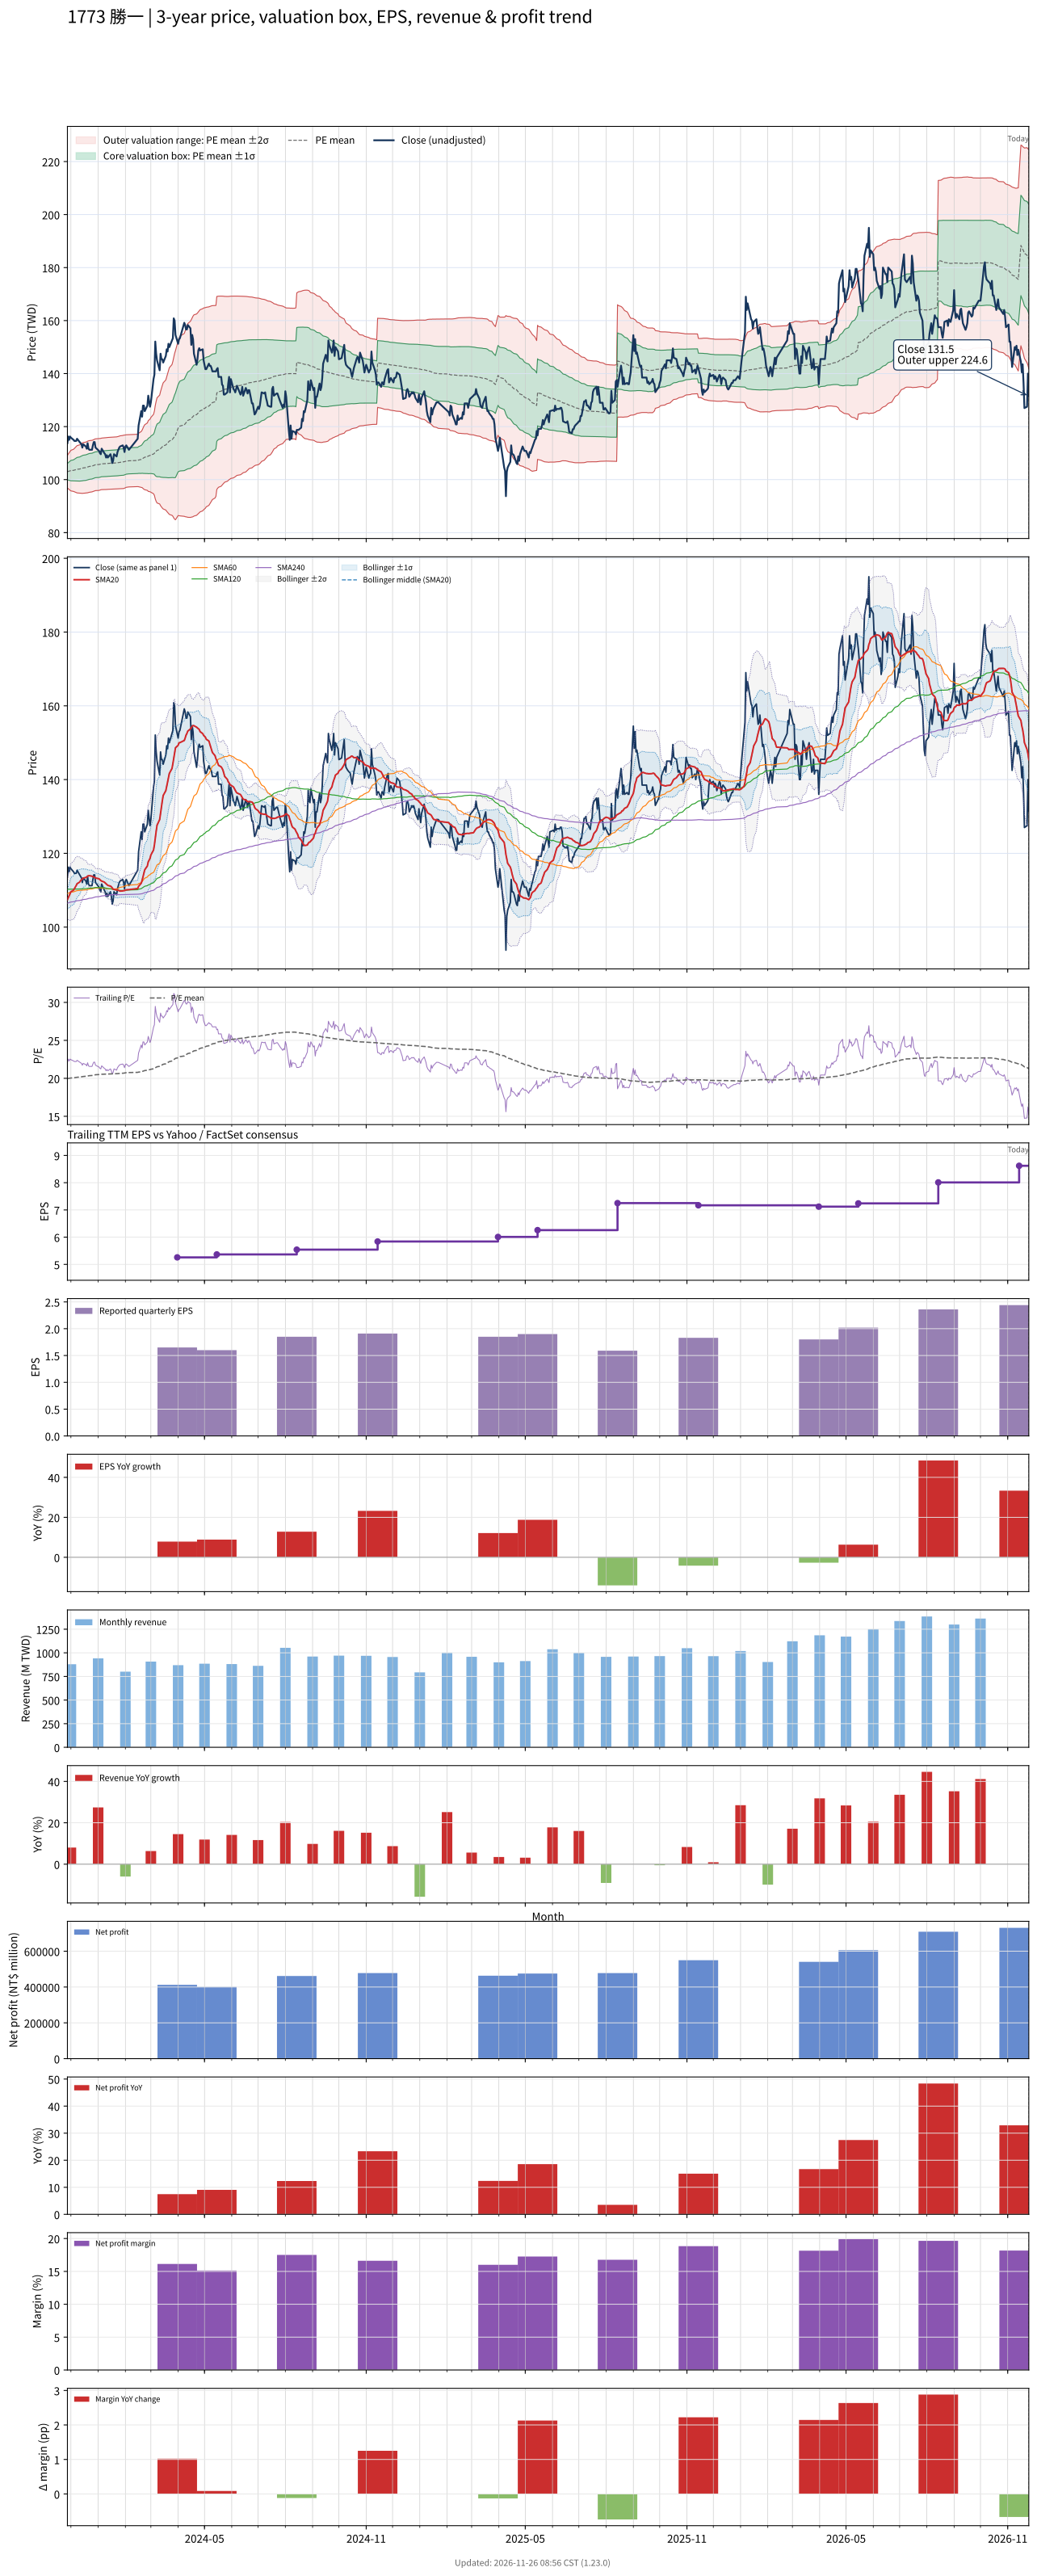

Values plotted in this chart, from the file beside it:
# chart-version: skill-stock-dynamic-val…
date, close, available_date, period_end, eps, ttm_eps, pe, pe_mean, pe_std, price_m2, price_m1, price_mean, price_p1, price_p2, forward_eps, forward_pe, forward_pe_mean, forward_pe_std, forward_price_m2, forward_price_m1, forward_price_mean, forward_price_p1, forward_price_p2, sma20
2023-11-27, 113.8, 2023-11-14, 2023-09-30, 1.55, 5.158, 22.05, 19.97, 0.5927, 96.88, 99.93, 103, 106, 109.1, , , , , , , , , , 107.4
2023-11-28, 116.2, 2023-11-14, 2023-09-30, 1.55, 5.158, 22.54, 19.99, 0.6373, 96.53, 99.82, 103.1, 106.4, 109.7, , , , , , , , , , 108
2023-11-29, 115, 2023-11-14, 2023-09-30, 1.55, 5.158, 22.29, 20.01, 0.6711, 96.28, 99.74, 103.2, 106.7, 110.1, , , , , , , , , , 108.5
2023-11-30, 116.2, 2023-11-14, 2023-09-30, 1.55, 5.158, 22.54, 20.03, 0.7092, 95.98, 99.64, 103.3, 107, 110.6, , , , , , , , , , 109.1
2023-12-01, 115.8, 2023-11-14, 2023-09-30, 1.55, 5.158, 22.46, 20.05, 0.743, 95.73, 99.57, 103.4, 107.2, 111.1, , , , , , , , , , 109.6
2023-12-04, 115, 2023-11-14, 2023-09-30, 1.55, 5.158, 22.29, 20.06, 0.7708, 95.54, 99.52, 103.5, 107.5, 111.4, , , , , , , , , , 110
2023-12-05, 114.6, 2023-11-14, 2023-09-30, 1.55, 5.158, 22.21, 20.09, 0.7941, 95.41, 99.51, 103.6, 107.7, 111.8, , , , , , , , , , 110.4
2023-12-06, 114.6, 2023-11-14, 2023-09-30, 1.55, 5.158, 22.21, 20.1, 0.8174, 95.27, 99.49, 103.7, 107.9, 112.1, , , , , , , , , , 110.8
2023-12-07, 114.6, 2023-11-14, 2023-09-30, 1.55, 5.158, 22.21, 20.12, 0.8395, 95.14, 99.47, 103.8, 108.1, 112.5, , , , , , , , , , 111.3
2023-12-08, 115.4, 2023-11-14, 2023-09-30, 1.55, 5.158, 22.37, 20.14, 0.8643, 94.98, 99.44, 103.9, 108.4, 112.8, , , , , , , , , , 111.8
2023-12-11, 114.2, 2023-11-14, 2023-09-30, 1.55, 5.158, 22.13, 20.16, 0.883, 94.89, 99.44, 104, 108.5, 113.1, , , , , , , , , , 112.2
2023-12-12, 113.8, 2023-11-14, 2023-09-30, 1.55, 5.158, 22.05, 20.18, 0.8981, 94.84, 99.47, 104.1, 108.7, 113.4, , , , , , , , , , 112.6
2023-12-13, 113.3, 2023-11-14, 2023-09-30, 1.55, 5.158, 21.97, 20.2, 0.9102, 94.82, 99.51, 104.2, 108.9, 113.6, , , , , , , , , , 112.8
2023-12-14, 112.1, 2023-11-14, 2023-09-30, 1.55, 5.158, 21.73, 20.22, 0.9198, 94.81, 99.55, 104.3, 109, 113.8, , , , , , , , , , 113
2023-12-15, 113.3, 2023-11-14, 2023-09-30, 1.55, 5.158, 21.97, 20.24, 0.9283, 94.84, 99.63, 104.4, 109.2, 114, , , , , , , , , , 113.3
2023-12-18, 112.5, 2023-11-14, 2023-09-30, 1.55, 5.158, 21.81, 20.26, 0.9337, 94.9, 99.71, 104.5, 109.3, 114.2, , , , , , , , , , 113.5
2023-12-19, 111.7, 2023-11-14, 2023-09-30, 1.55, 5.158, 21.65, 20.29, 0.9365, 94.98, 99.81, 104.6, 109.5, 114.3, , , , , , , , , , 113.6
2023-12-20, 113.8, 2023-11-14, 2023-09-30, 1.55, 5.158, 22.05, 20.31, 0.9436, 95.03, 99.9, 104.8, 109.6, 114.5, , , , , , , , , , 113.9
2023-12-21, 111.7, 2023-11-14, 2023-09-30, 1.55, 5.158, 21.65, 20.33, 0.9461, 95.11, 99.99, 104.9, 109.8, 114.6, , , , , , , , , , 113.9
2023-12-22, 111.2, 2023-11-14, 2023-09-30, 1.55, 5.158, 21.57, 20.35, 0.9449, 95.23, 100.1, 105, 109.9, 114.7, , , , , , , , , , 113.9
2023-12-25, 111.2, 2023-11-14, 2023-09-30, 1.55, 5.158, 21.57, 20.37, 0.9423, 95.37, 100.2, 105.1, 110, 114.8, , , , , , , , , , 113.8
2023-12-26, 112.9, 2023-11-14, 2023-09-30, 1.55, 5.158, 21.89, 20.4, 0.9409, 95.52, 100.4, 105.2, 110.1, 114.9, , , , , , , , , , 113.6
2023-12-27, 114.2, 2023-11-14, 2023-09-30, 1.55, 5.158, 22.13, 20.43, 0.9444, 95.62, 100.5, 105.4, 110.2, 115.1, , , , , , , , , , 113.6
2023-12-28, 114.2, 2023-11-14, 2023-09-30, 1.55, 5.158, 22.13, 20.45, 0.946, 95.75, 100.6, 105.5, 110.4, 115.3, , , , , , , , , , 113.5
2023-12-29, 112.1, 2023-11-14, 2023-09-30, 1.55, 5.158, 21.73, 20.47, 0.9463, 95.85, 100.7, 105.6, 110.5, 115.4, , , , , , , , , , 113.3
2024-01-02, 110.8, 2023-11-14, 2023-09-30, 1.55, 5.158, 21.49, 20.49, 0.9472, 95.92, 100.8, 105.7, 110.6, 115.5, , , , , , , , , , 113.1
2024-01-03, 110, 2023-11-14, 2023-09-30, 1.55, 5.158, 21.32, 20.51, 0.9439, 96.04, 100.9, 105.8, 110.6, 115.5, , , , , , , , , , 112.9
2024-01-04, 109.6, 2023-11-14, 2023-09-30, 1.55, 5.158, 21.24, 20.52, 0.9404, 96.16, 101, 105.9, 110.7, 115.6, , , , , , , , , , 112.6
2024-01-05, 111.7, 2023-11-14, 2023-09-30, 1.55, 5.158, 21.65, 20.54, 0.9426, 96.22, 101.1, 105.9, 110.8, 115.7, , , , , , , , , , 112.5
2024-01-08, 110, 2023-11-14, 2023-09-30, 1.55, 5.158, 21.32, 20.55, 0.9451, 96.24, 101.1, 106, 110.9, 115.7, , , , , , , , , , 112.2
2024-01-09, 109.6, 2023-11-14, 2023-09-30, 1.55, 5.158, 21.24, 20.55, 0.9473, 96.24, 101.1, 106, 110.9, 115.8, , , , , , , , , , 112
2024-01-10, 108.3, 2023-11-14, 2023-09-30, 1.55, 5.158, 21, 20.56, 0.9479, 96.27, 101.2, 106, 110.9, 115.8, , , , , , , , , , 111.7
2024-01-11, 109.2, 2023-11-14, 2023-09-30, 1.55, 5.158, 21.16, 20.56, 0.9494, 96.28, 101.2, 106.1, 111, 115.9, , , , , , , , , , 111.5
2024-01-12, 108.3, 2023-11-14, 2023-09-30, 1.55, 5.158, 21, 20.57, 0.9492, 96.32, 101.2, 106.1, 111, 115.9, , , , , , , , , , 111.3
2024-01-15, 109.6, 2023-11-14, 2023-09-30, 1.55, 5.158, 21.24, 20.58, 0.9499, 96.37, 101.3, 106.2, 111.1, 116, , , , , , , , , , 111.1
2024-01-16, 108.3, 2023-11-14, 2023-09-30, 1.55, 5.158, 21, 20.59, 0.9496, 96.41, 101.3, 106.2, 111.1, 116, , , , , , , , , , 110.9
2024-01-17, 106.2, 2023-11-14, 2023-09-30, 1.55, 5.158, 20.6, 20.59, 0.9493, 96.43, 101.3, 106.2, 111.1, 116, , , , , , , , , , 110.6
2024-01-18, 107.1, 2023-11-14, 2023-09-30, 1.55, 5.158, 20.76, 20.6, 0.9491, 96.45, 101.3, 106.2, 111.1, 116, , , , , , , , , , 110.3
2024-01-19, 109.6, 2023-11-14, 2023-09-30, 1.55, 5.158, 21.24, 20.6, 0.9507, 96.47, 101.4, 106.3, 111.2, 116.1, , , , , , , , , , 110.2
2024-01-22, 108.8, 2023-11-14, 2023-09-30, 1.55, 5.158, 21.08, 20.61, 0.9514, 96.49, 101.4, 106.3, 111.2, 116.1, , , , , , , , , , 110.1
2024-01-23, 110.4, 2023-11-14, 2023-09-30, 1.55, 5.158, 21.41, 20.62, 0.9536, 96.52, 101.4, 106.4, 111.3, 116.2, , , , , , , , , , 110
2024-01-24, 111.2, 2023-11-14, 2023-09-30, 1.55, 5.158, 21.57, 20.63, 0.9566, 96.55, 101.5, 106.4, 111.4, 116.3, , , , , , , , , , 110
2024-01-25, 112.1, 2023-11-14, 2023-09-30, 1.55, 5.158, 21.73, 20.64, 0.9612, 96.57, 101.5, 106.5, 111.4, 116.4, , , , , , , , , , 109.9
2024-01-26, 112.5, 2023-11-14, 2023-09-30, 1.55, 5.158, 21.81, 20.66, 0.9666, 96.57, 101.6, 106.5, 111.5, 116.5, , , , , , , , , , 109.8
2024-01-29, 112.9, 2023-11-14, 2023-09-30, 1.55, 5.158, 21.89, 20.67, 0.9717, 96.6, 101.6, 106.6, 111.6, 116.6, , , , , , , , , , 109.8
2024-01-30, 112.1, 2023-11-14, 2023-09-30, 1.55, 5.158, 21.73, 20.68, 0.9751, 96.63, 101.7, 106.7, 111.7, 116.8, , , , , , , , , , 109.9
2024-01-31, 110.4, 2023-11-14, 2023-09-30, 1.55, 5.158, 21.41, 20.7, 0.9706, 96.76, 101.8, 106.8, 111.8, 116.8, , , , , , , , , , 109.9
2024-02-01, 112.5, 2023-11-14, 2023-09-30, 1.55, 5.158, 21.81, 20.72, 0.9642, 96.95, 101.9, 106.9, 111.9, 116.8, , , , , , , , , , 110
2024-02-02, 112.9, 2023-11-14, 2023-09-30, 1.55, 5.158, 21.89, 20.74, 0.9607, 97.1, 102.1, 107, 112, 116.9, , , , , , , , , , 110.1
2024-02-05, 111.2, 2023-11-14, 2023-09-30, 1.55, 5.158, 21.57, 20.76, 0.9558, 97.24, 102.2, 107.1, 112, 117, , , , , , , , , , 110.2
2024-02-15, 115.4, 2023-11-14, 2023-09-30, 1.55, 5.158, 22.37, 20.79, 0.957, 97.36, 102.3, 107.2, 112.2, 117.1, , , , , , , , , , 110.5
2024-02-16, 120.4, 2023-11-14, 2023-09-30, 1.55, 5.158, 23.34, 20.82, 0.9776, 97.31, 102.4, 107.4, 112.4, 117.5, , , , , , , , , , 111.1
2024-02-19, 125.8, 2023-11-14, 2023-09-30, 1.55, 5.158, 24.39, 20.86, 1.021, 97.08, 102.3, 107.6, 112.9, 118.2, , , , , , , , , , 111.9
2024-02-20, 123.8, 2023-11-14, 2023-09-30, 1.55, 5.158, 23.99, 20.9, 1.05, 96.99, 102.4, 107.8, 113.2, 118.6, , , , , , , , , , 112.7
2024-02-21, 127.9, 2023-11-14, 2023-09-30, 1.55, 5.158, 24.8, 20.94, 1.103, 96.66, 102.3, 108, 113.7, 119.4, , , , , , , , , , 113.6
2024-02-22, 127.9, 2023-11-14, 2023-09-30, 1.55, 5.158, 24.8, 20.99, 1.151, 96.38, 102.3, 108.3, 114.2, 120.1, , , , , , , , , , 114.6
2024-02-23, 125.8, 2023-11-14, 2023-09-30, 1.55, 5.158, 24.39, 21.02, 1.188, 96.2, 102.3, 108.5, 114.6, 120.7, , , , , , , , , , 115.5
2024-02-26, 127.9, 2023-11-14, 2023-09-30, 1.55, 5.158, 24.8, 21.06, 1.233, 95.94, 102.3, 108.7, 115, 121.4, , , , , , , , , , 116.6
2024-02-27, 131.7, 2023-11-14, 2023-09-30, 1.55, 5.158, 25.53, 21.11, 1.293, 95.56, 102.2, 108.9, 115.6, 122.2, , , , , , , , , , 117.7
... 667 more rows
